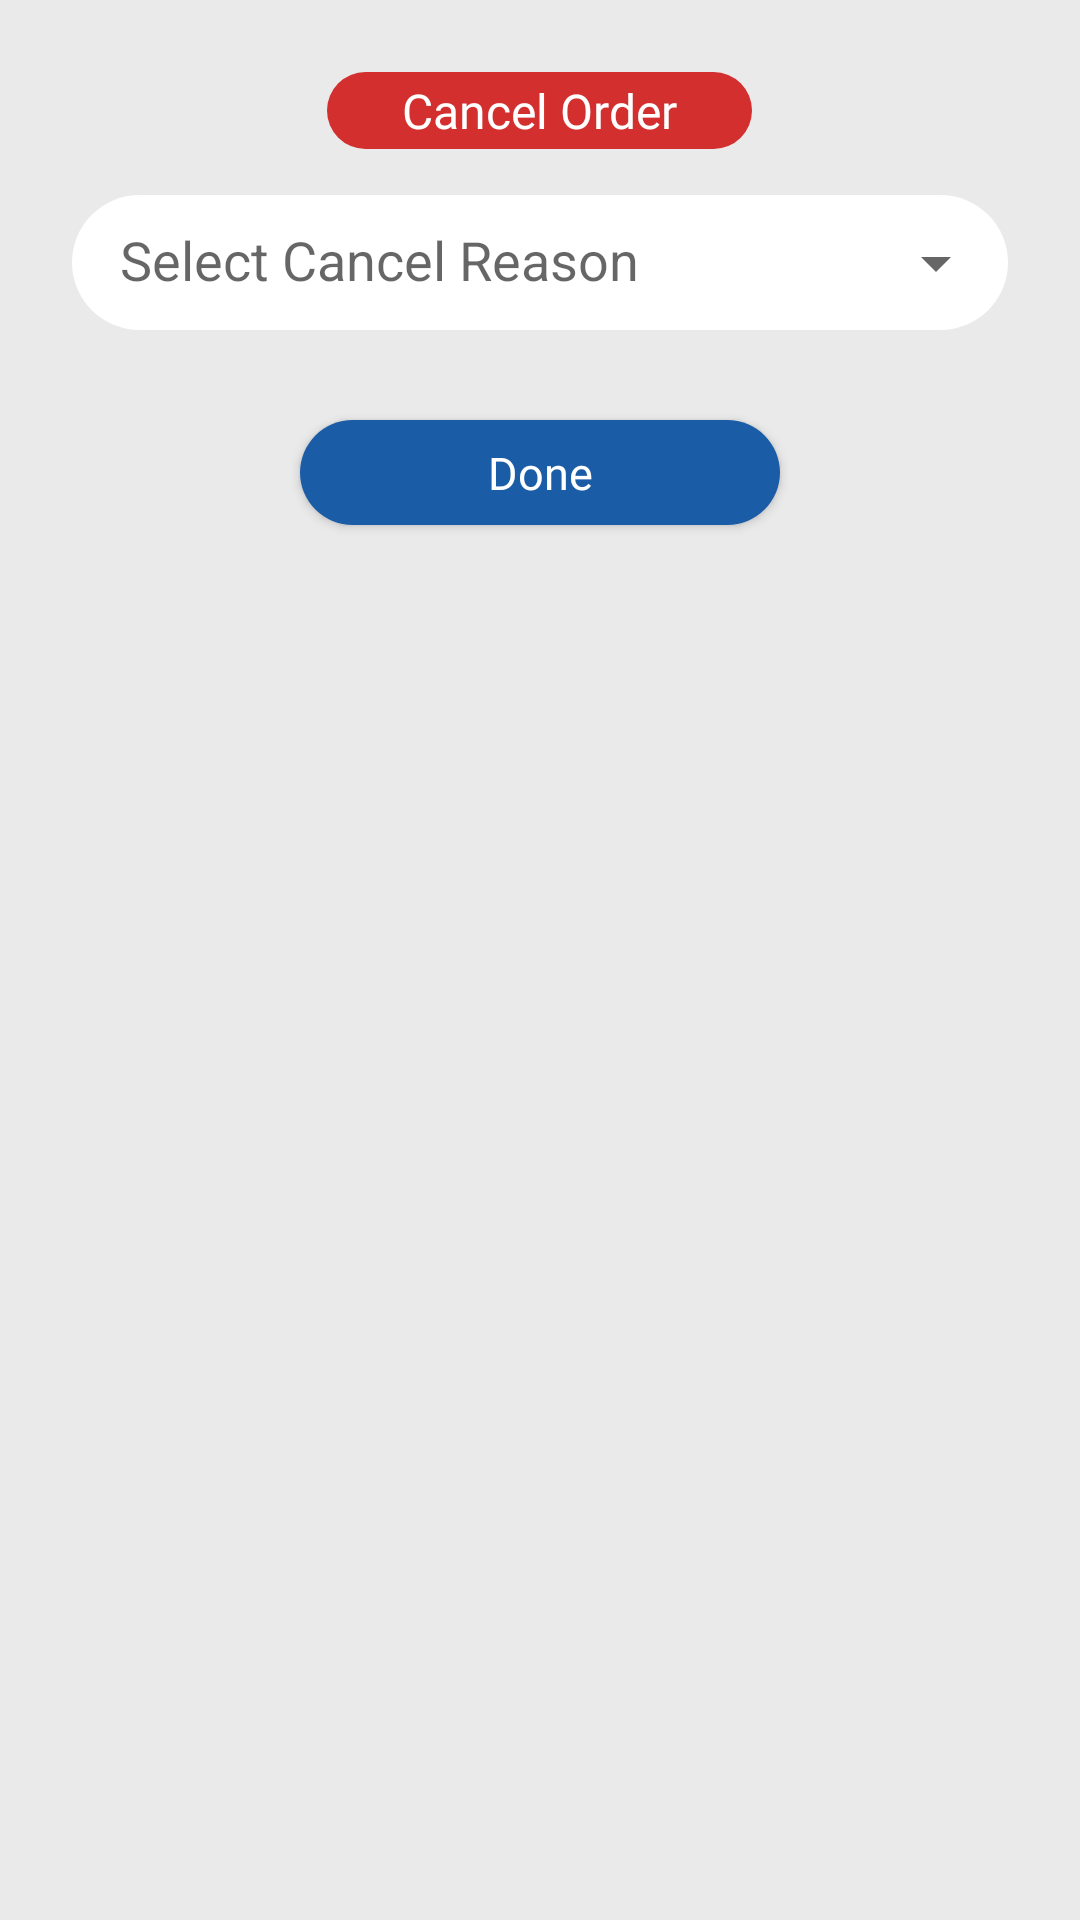

Android layout source for this screen:
<!-- AndroidManifest.xml: application theme Base.Theme.VILCorp -->
<!-- res/layout/dialog_tripod_warning.xml -->
<?xml version="1.0" encoding="utf-8"?>

<LinearLayout xmlns:android="http://schemas.android.com/apk/res/android"
    android:layout_width="match_parent"
    android:layout_height="wrap_content"
    xmlns:app="http://schemas.android.com/apk/res-auto"
    android:orientation="vertical"
    android:padding="24dp"
    android:background="@color/home_recent_grey"
    >

    
    <TextView
        android:layout_width="wrap_content"
        android:layout_height="wrap_content"
        android:text="Cancel Order"
        android:paddingStart="@dimen/dimen_25dp"
        android:paddingEnd="@dimen/dimen_25dp"
        android:paddingTop="@dimen/dimen_2dp"
        android:paddingBottom="@dimen/dimen_2dp"
        android:textSize="16sp"
        android:layout_gravity="center"
        android:background="@drawable/round_cornor_bg"
        android:gravity="center"
        android:fontFamily="@font/poppins_medium"
        android:backgroundTint="#D32F2F"
        android:textColor="@color/white" />

    <com.google.android.material.textfield.TextInputLayout
        android:layout_width="match_parent"
        android:layout_height="wrap_content"
        android:layout_marginTop="10dp"
        style="@style/Widget.MaterialComponents.TextInputLayout.OutlinedBox.Dense"
        app:endIconMode="dropdown_menu"
        app:boxCornerRadiusTopStart="30dp"
        app:boxCornerRadiusTopEnd="30dp"
        app:boxCornerRadiusBottomStart="30dp"

        app:boxCornerRadiusBottomEnd="30dp"
        app:boxStrokeWidth="0dp"
        app:boxBackgroundColor="#FFFFFF">

        <AutoCompleteTextView
            android:id="@+id/spServiceProvider"
            android:layout_width="match_parent"
            android:layout_height="45dp"

            android:hint="Select Cancel Reason"
            android:paddingStart="16dp"
            android:paddingEnd="16dp"/>
    </com.google.android.material.textfield.TextInputLayout>

    
    <androidx.appcompat.widget.AppCompatButton
        android:id="@+id/btnOk"
        android:layout_width="160dp"
        android:layout_height="@dimen/dimen_35dp"

        android:text="Done"
        android:textColor="#FFFFFF"
        android:textAllCaps="false"
       android:layout_gravity="center"
        android:fontFamily="@font/poppins_semibold"
        android:textSize="@dimen/dimen_15dp"
        android:backgroundTint="@color/vil_blue"
        android:layout_marginTop="@dimen/dimen_30dp"
        android:background="@drawable/round_cornor_bg"/>


</LinearLayout>
<!-- resources referenced by this layout -->
<resources>
  <color name="home_recent_grey">#EAEAEA</color>
  <color name="vil_blue">#1a5ca6</color>
  <color name="white">#FFFFFFFF</color>
  <dimen name="dimen_15dp">15dp</dimen>
  <dimen name="dimen_25dp">25dp</dimen>
  <dimen name="dimen_2dp">2dp</dimen>
  <dimen name="dimen_30dp">30dp</dimen>
  <dimen name="dimen_35dp">35dp</dimen>
  <!-- drawable round_cornor_bg (drawable) -->
  <?xml version="1.0" encoding="utf-8"?>
  
  <shape xmlns:android="http://schemas.android.com/apk/res/android"
      android:shape="rectangle">
  
      <solid android:color="@color/theme_blue" />
  
      <corners android:radius="@dimen/dimen_20dp"/>
  
  </shape>
  <style name="Base.Theme.VILCorp" parent="Theme.MaterialComponents.DayNight.NoActionBar">
          
          <item name="colorPrimary">@color/theme_blue</item>
          <item name="colorPrimaryVariant">@color/theme_blue</item>
          <item name="colorOnPrimary">@color/white</item>
          <item name="colorControlNormal">@color/white</item>
          
          <item name="colorSecondary">@color/theme_blue</item>
          <item name="colorSecondaryVariant">@color/teal_700</item>
          <item name="colorOnSecondary">@color/black</item>
          
          <item name="android:statusBarColor">@color/dark_grey</item>
          <item name="android:windowLightStatusBar">false</item>
          
          <item name="mukeshOtpStyle">@style/OtpWidget.OtpView</item>
          <item name="android:actionMenuTextColor">@color/white</item>
  
          <item name="android:windowIsTranslucent">false</item>
          <item name="android:windowOptOutEdgeToEdgeEnforcement">true</item>
  
      </style>
  <color name="theme_blue">#4a73b5</color>
  <dimen name="dimen_20dp">20dp</dimen>
  <color name="teal_700">#FF018786</color>
  <color name="black">#FF000000</color>
  <color name="dark_grey">#4C4E52</color>
  <style name="OtpWidget.OtpView" parent="Widget.AppCompat.EditText">
          <item name="android:background">@null</item>
          <item name="android:minHeight">0dp</item>
          <item name="android:maxLines">1</item>
      </style>
</resources>
